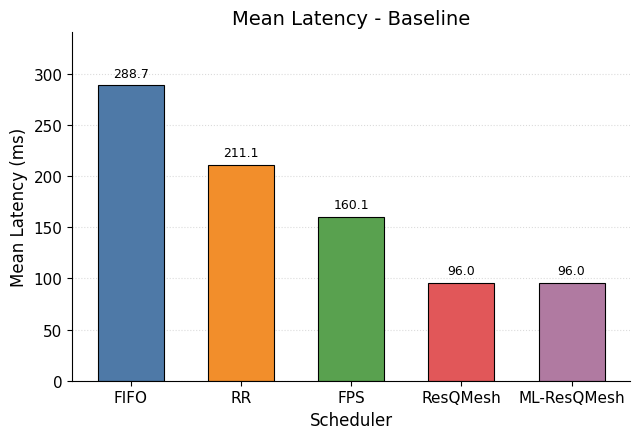
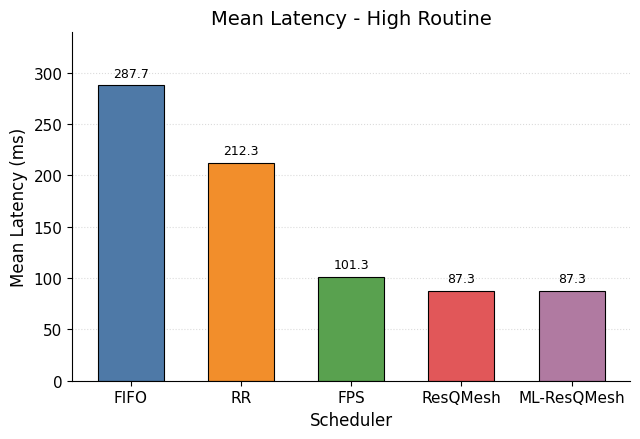
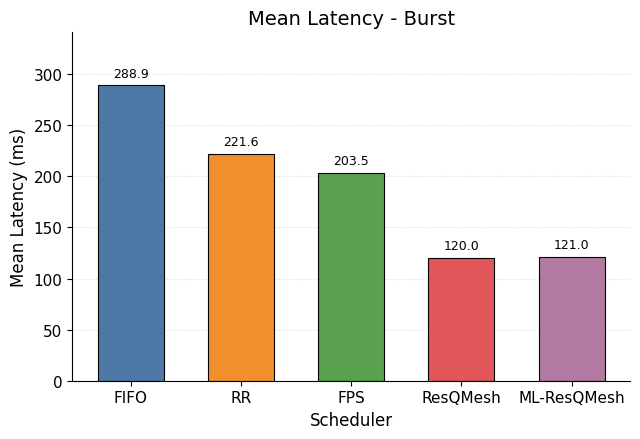
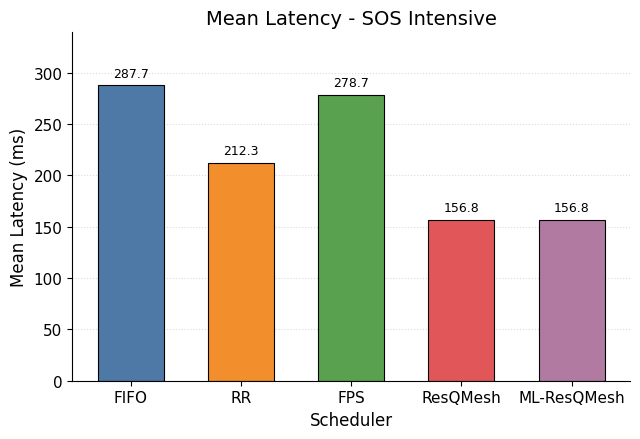
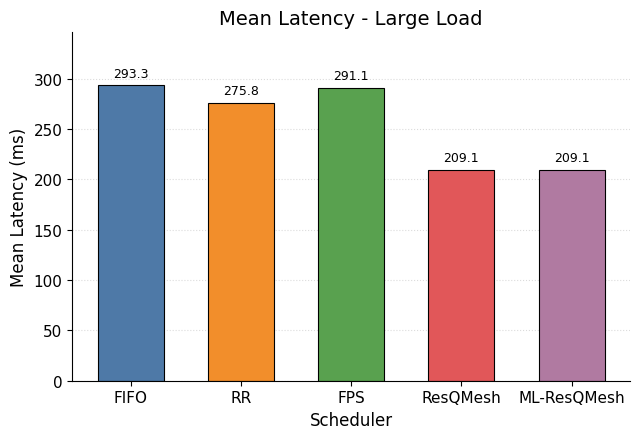
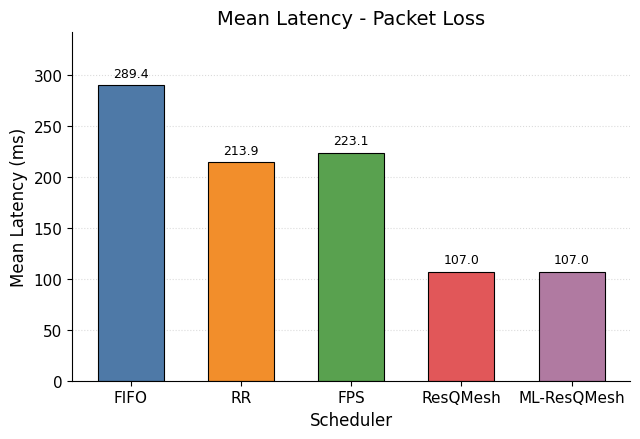
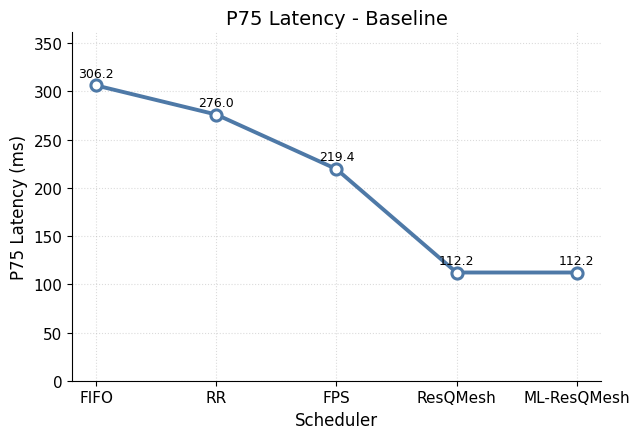
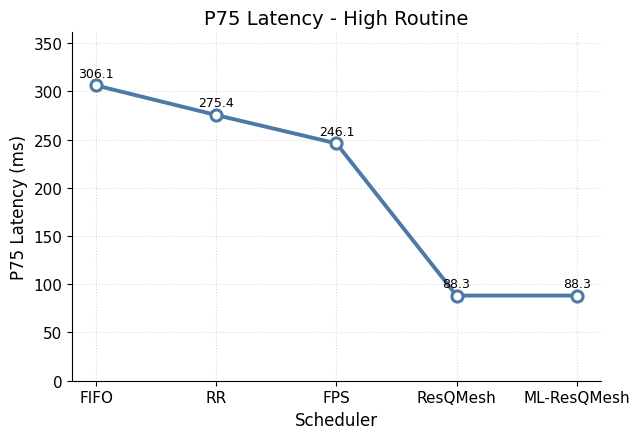
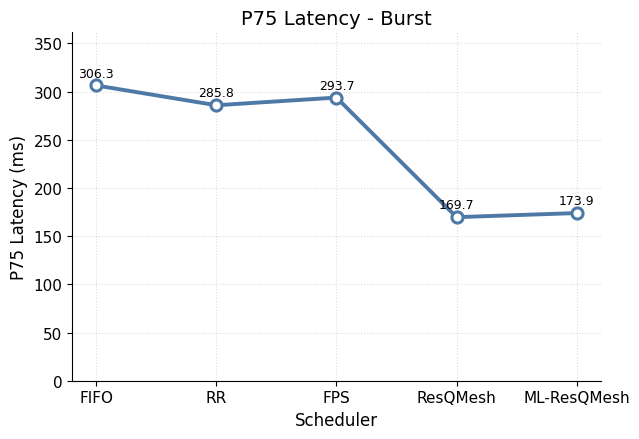
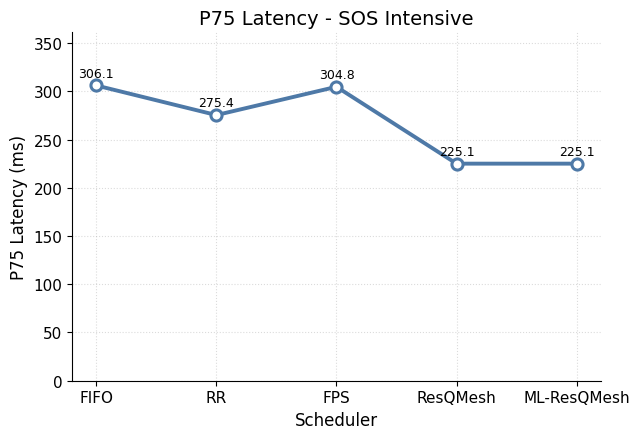
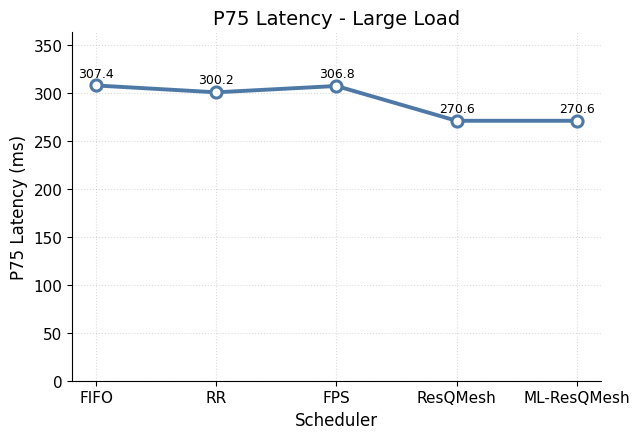
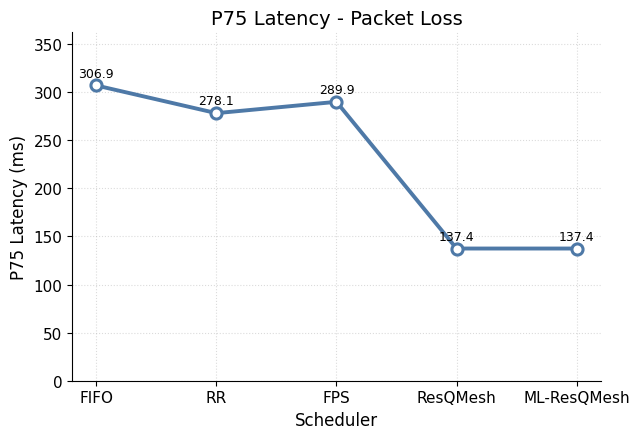
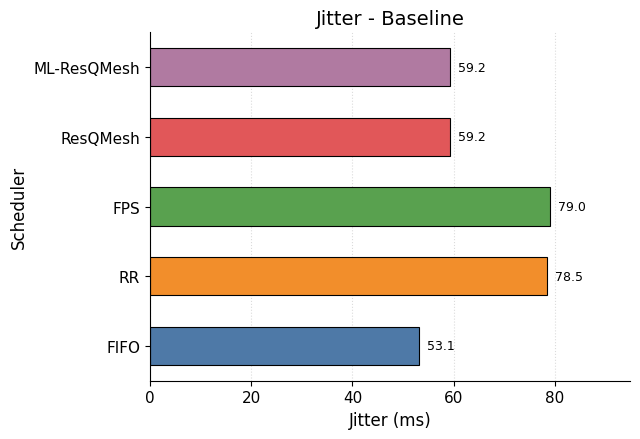
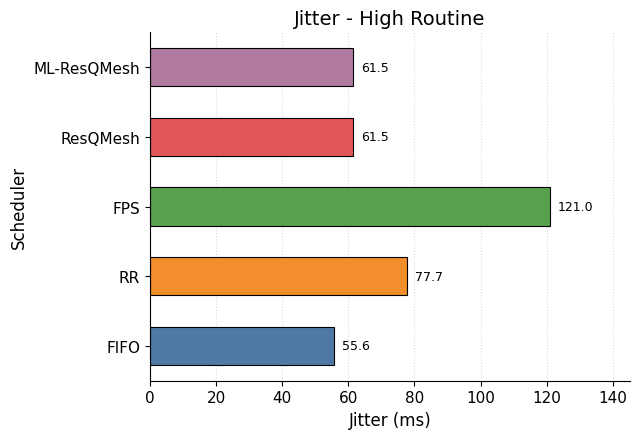
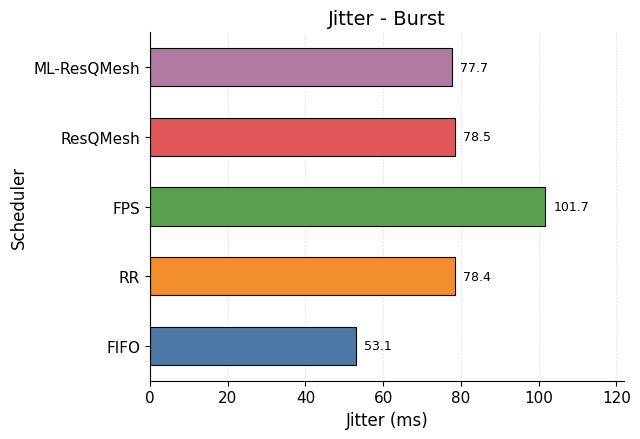
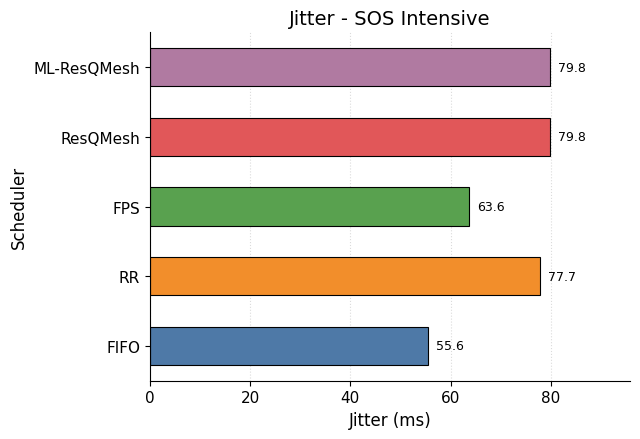

Source code (Python) for these figures, in order:
import matplotlib.pyplot as plt

# ==========================================
# Publication Style
# ==========================================

plt.style.use("default")

plt.rcParams.update({
    "font.family": "Times New Roman",
    "font.size": 12,
    "axes.titlesize": 14,
    "axes.labelsize": 12,
    "xtick.labelsize": 11,
    "ytick.labelsize": 11
})

# ==========================================
# Scheduler Labels
# ==========================================

schedulers = [
    "FIFO",
    "RR",
    "FPS",
    "ResQMesh",
    "ML-ResQMesh"
]

# ==========================================
# Scientific Color Palette
# ==========================================

colors = [
    "#4E79A7",   # Blue
    "#F28E2B",   # Orange
    "#59A14F",   # Green
    "#E15759",   # Red
    "#B07AA1"    # Purple
]

# ==========================================
# Mean Latency Results
# ==========================================
results = {

    "Baseline":[288.71,211.14,160.13,96.03,96.03],

    "High Routine":[287.70,212.27,101.33,87.29,87.29],

    "Burst":[288.95,221.59,203.50,120.00,121.03],

    "SOS Intensive":[287.70,212.27,278.72,156.80,156.80],

    "Large Load":[293.34,275.83,291.14,209.08,209.08],

    "Packet Loss":[289.44,213.95,223.11,106.96,106.96]
}
# ==========================================
# Plot
# ==========================================

for scenario, values in results.items():

    fig, ax = plt.subplots(figsize=(6.8,4.8))

    bars = ax.bar(
        schedulers,
        values,
        width=0.60,
        color=colors,
        edgecolor="black",
        linewidth=0.8
    )

    # Give space above bars
    ax.set_ylim(0, max(values)*1.18)

    # Value Labels
    offset = max(values)*0.02

    for bar in bars:

        height = bar.get_height()

        ax.text(
            bar.get_x()+bar.get_width()/2,
            height+offset,
            f"{height:.1f}",
            ha="center",
            va="bottom",
            fontsize=9
        )

    ax.set_title(f"Mean Latency - {scenario}")

    ax.set_xlabel("Scheduler")

    ax.set_ylabel("Mean Latency (ms)")

    ax.grid(
        axis="y",
        linestyle=":",
        linewidth=0.8,
        alpha=0.45
    )

    ax.set_axisbelow(True)

    ax.spines["top"].set_visible(False)
    ax.spines["right"].set_visible(False)

    plt.tight_layout(pad=1.8)

    plt.savefig(
        f"MeanLatency_{scenario}.pdf",
        bbox_inches="tight"
    )

    plt.show()

print("All Mean Latency graphs generated successfully.")
import matplotlib.pyplot as plt

# ==========================================
# Publication Style
# ==========================================

plt.style.use("default")

plt.rcParams.update({
    "font.family": "Times New Roman",
    "font.size": 12,
    "axes.titlesize": 14,
    "axes.labelsize": 12,
    "xtick.labelsize": 11,
    "ytick.labelsize": 11
})

# ==========================================
# Scheduler Labels
# ==========================================

schedulers = [
    "FIFO",
    "RR",
    "FPS",
    "ResQMesh",
    "ML-ResQMesh"
]

# ==========================================
# P75 Results
# ==========================================

results = {

    "Baseline":[306.16,275.99,219.43,112.22,112.22],

    "High Routine":[306.12,275.43,246.05,88.31,88.31],

    "Burst":[306.27,285.76,293.73,169.67,173.93],

    "SOS Intensive":[306.12,275.43,304.75,225.07,225.07],

    "Large Load":[307.37,300.25,306.84,270.62,270.62],

    "Packet Loss":[306.87,278.10,289.88,137.40,137.40]
}   

# ==========================================
# Plot
# ==========================================

for scenario, values in results.items():

    fig, ax = plt.subplots(figsize=(6.8,4.8))

    ax.plot(
        schedulers,
        values,
        color="#4E79A7",
        linewidth=2.8,
        marker="o",
        markersize=8,
        markerfacecolor="white",
        markeredgecolor="#4E79A7",
        markeredgewidth=2.2
    )

    # Give space for labels
    ax.set_ylim(0, max(values) * 1.18)

    offset = max(values) * 0.02

    # Value Labels
    for i, value in enumerate(values):

        ax.text(
            i,
            value + offset,
            f"{value:.1f}",
            ha="center",
            va="bottom",
            fontsize=9
        )

    ax.set_title(f"P75 Latency - {scenario}")

    ax.set_xlabel("Scheduler")

    ax.set_ylabel("P75 Latency (ms)")

    ax.grid(
        linestyle=":",
        linewidth=0.8,
        alpha=0.45
    )

    ax.set_axisbelow(True)

    ax.spines["top"].set_visible(False)
    ax.spines["right"].set_visible(False)

    plt.tight_layout(pad=1.8)

    plt.savefig(
        f"P75Latency_{scenario}.pdf",
        bbox_inches="tight"
    )

    plt.show()

print("All P75 Latency graphs generated successfully.")
import matplotlib.pyplot as plt

# ==========================================
# Publication Style
# ==========================================

plt.style.use("default")

plt.rcParams.update({
    "font.family": "Times New Roman",
    "font.size": 12,
    "axes.titlesize": 14,
    "axes.labelsize": 12,
    "xtick.labelsize": 11,
    "ytick.labelsize": 11
})

# ==========================================
# Scheduler Labels
# ==========================================

schedulers = [
    "FIFO",
    "RR",
    "FPS",
    "ResQMesh",
    "ML-ResQMesh"
]

# ==========================================
# Scientific Color Palette
# ==========================================

colors = [
    "#4E79A7",
    "#F28E2B",
    "#59A14F",
    "#E15759",
    "#B07AA1"
]

# ==========================================
# Jitter Results
# ==========================================
results = {

    "Baseline":[53.08,78.47,79.02,59.19,59.19],

    "High Routine":[55.57,77.74,120.97,61.52,61.52],

    "Burst":[53.10,78.41,101.72,78.54,77.74],

    "SOS Intensive":[55.57,77.74,63.61,79.83,79.83],

    "Large Load":[49.03,49.68,51.35,74.14,74.14],

    "Packet Loss":[53.58,78.79,87.88,65.97,65.97]
}

# ==========================================
# Plot
# ==========================================

for scenario, values in results.items():

    fig, ax = plt.subplots(figsize=(6.8,4.8))

    bars = ax.barh(
        schedulers,
        values,
        height=0.55,
        color=colors,
        edgecolor="black",
        linewidth=0.8
    )

    ax.set_xlim(0, max(values) * 1.20)

    offset = max(values) * 0.02

    # Value Labels
    for bar in bars:

        width = bar.get_width()

        ax.text(
            width + offset,
            bar.get_y() + bar.get_height()/2,
            f"{width:.1f}",
            va="center",
            ha="left",
            fontsize=9
        )

    ax.set_title(f"Jitter - {scenario}")

    ax.set_xlabel("Jitter (ms)")

    ax.set_ylabel("Scheduler")

    ax.grid(
        axis="x",
        linestyle=":",
        linewidth=0.8,
        alpha=0.45
    )

    ax.set_axisbelow(True)

    ax.spines["top"].set_visible(False)
    ax.spines["right"].set_visible(False)

    plt.tight_layout(pad=1.8)

    plt.savefig(
        f"Jitter_{scenario}.pdf", 
        bbox_inches="tight"
    )

    plt.show()

print("All Jitter graphs generated successfully.")
import matplotlib.pyplot as plt

# ==========================================
# Publication Style
# ==========================================

plt.style.use("default")

plt.rcParams.update({
    "font.family": "Times New Roman",
    "font.size": 12,
    "axes.titlesize": 14,
    "axes.labelsize": 12,
    "xtick.labelsize": 11,
    "ytick.labelsize": 11
})

# ==========================================
# Scheduler Labels
# ==========================================

schedulers = [
    "FIFO",
    "RR",
    "FPS",
    "ResQMesh",
    "ML-ResQMesh"
]

# ==========================================
# Pastel Scientific Palette
# ==========================================

colors = [
    "#8FBCE6",   # FIFO
    "#F6B47B",   # RR
    "#8FD19E",   # FPS
    "#F29A94",   # ResQMesh
    "#C7AEDB"    # ML-ResQMesh
]

# ==========================================
# Delivery Ratio Results
# ==========================================

results = {

    "Baseline":[0.307,0.307,0.307,0.305,0.305],

    "High Routine":[0.306,0.304,0.301,0.306,0.306],

    "Burst":[0.165,0.164,0.163,0.164,0.166],

    "SOS Intensive":[0.306,0.304,0.306,0.305,0.305],

    "Large Load":[0.062,0.062,0.062,0.061,0.061],

    "Packet Loss":[0.280,0.282,0.279,0.281,0.281]
}

# ==========================================
# Plot
# ==========================================

for scenario, values in results.items():

    fig, ax = plt.subplots(figsize=(6.8,4.8))

    bars = ax.bar(
        schedulers,
        values,
        width=0.45,
        color=colors,
        edgecolor="black",
        linewidth=0.8,
        alpha=0.90
    )

    # Honest axis
    ax.set_ylim(0, max(values)*1.18)

    offset = max(values)*0.02

    # Value Labels
    for bar in bars:

        height = bar.get_height()

        ax.text(
            bar.get_x()+bar.get_width()/2,
            height+offset,
            f"{height:.3f}",
            ha="center",
            va="bottom",
            fontsize=9
        )

    ax.set_title(f"Delivery Ratio - {scenario}")

    ax.set_xlabel("Scheduler")

    ax.set_ylabel("Delivery Ratio")

    ax.grid(
        axis="y",
        linestyle=":",
        linewidth=0.8,
        alpha=0.45
    )

    ax.set_axisbelow(True)

    ax.spines["top"].set_visible(False)
    ax.spines["right"].set_visible(False)

    plt.tight_layout(pad=1.8)

    plt.savefig(
        f"DeliveryRatio_{scenario}.pdf",
        bbox_inches="tight"
    )

    plt.show()

print("All Delivery Ratio graphs generated successfully.")
